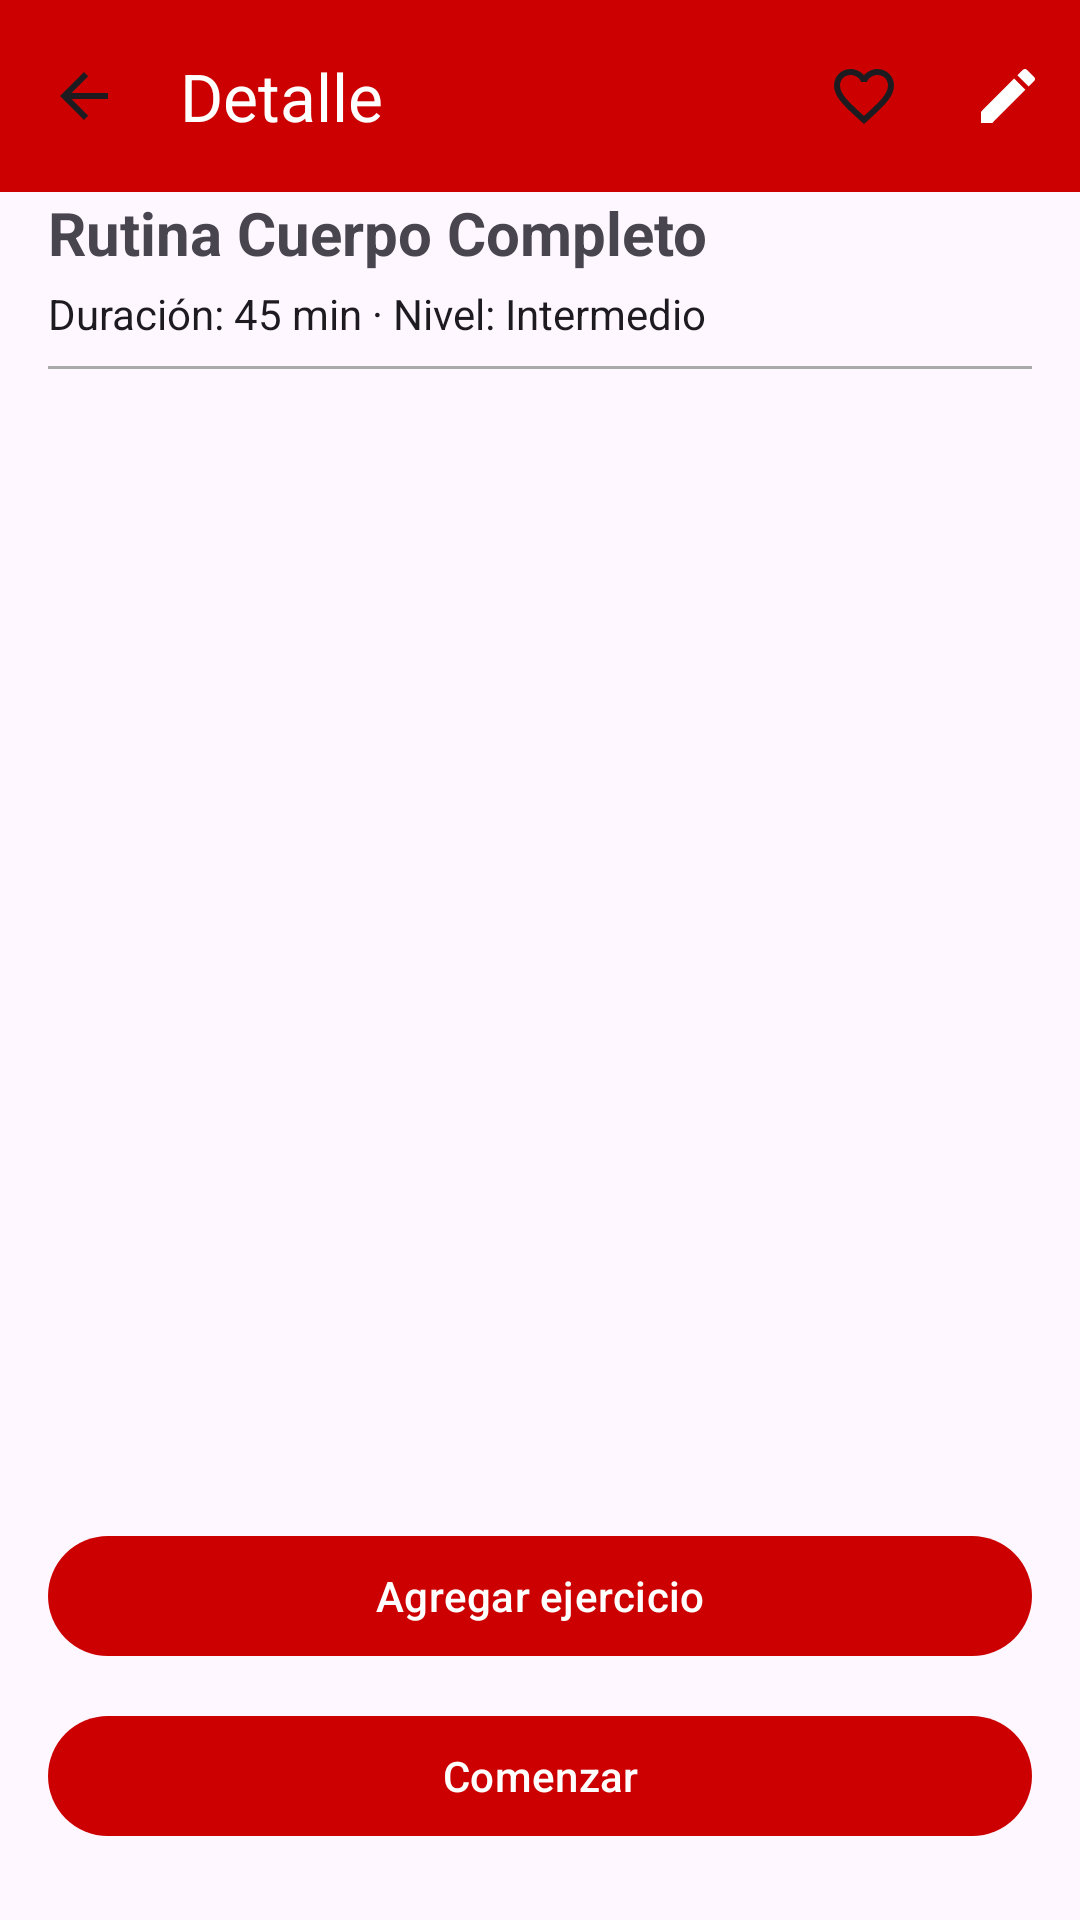

Here is an Android app screen rendered from its layout file. Give the layout XML and the strings, colors and styles it references.
<!-- AndroidManifest.xml: application theme Theme.Dc -->
<!-- res/layout/activity_detalle_rutina.xml -->
<?xml version="1.0" encoding="utf-8"?>
<androidx.coordinatorlayout.widget.CoordinatorLayout
    xmlns:android="http://schemas.android.com/apk/res/android"
    xmlns:app="http://schemas.android.com/apk/res-auto"
    xmlns:tools="http://schemas.android.com/tools"
    android:layout_width="match_parent"
    android:layout_height="match_parent">

    
    <com.google.android.material.appbar.MaterialToolbar
        android:id="@+id/toolbar"
        android:layout_width="match_parent"
        android:layout_height="?attr/actionBarSize"
        android:background="?attr/colorPrimary"
        android:theme="@style/ThemeOverlay.Material3.Dark.ActionBar"
        app:title="@string/detalledadad"
        app:navigationIcon="@drawable/ic_arrow_back_24"
        app:titleCentered="false"
        app:menu="@menu/menu_detail_routine" />

    
    <androidx.constraintlayout.widget.ConstraintLayout
        android:layout_width="match_parent"
        android:layout_height="match_parent"
        android:paddingStart="16dp"
        android:paddingEnd="16dp"
        android:paddingBottom="16dp"
        android:layout_marginTop="?attr/actionBarSize">

        
        <TextView
            android:id="@+id/tvTitle"
            android:layout_width="0dp"
            android:layout_height="wrap_content"
            android:text="@string/rutina_full_body"
            android:textStyle="bold"
            android:textSize="20sp"
            app:layout_constraintTop_toTopOf="parent"
            app:layout_constraintStart_toStartOf="parent"
            app:layout_constraintEnd_toEndOf="parent" />

        
        <TextView
            android:id="@+id/tvMeta"
            android:layout_width="0dp"
            android:layout_height="wrap_content"
            android:text="@string/duraci_n_45_min_nivel_intermedio"
            tools:text="@string/duraci_n_45_min_nivel_intermedio"
            android:textSize="14sp"
            android:textColor="?attr/colorOnSurface"
            android:layout_marginTop="4dp"
            app:layout_constraintTop_toBottomOf="@id/tvTitle"
            app:layout_constraintStart_toStartOf="parent"
            app:layout_constraintEnd_toEndOf="parent" />

        
        <View
            android:id="@+id/divider1"
            android:layout_width="0dp"
            android:layout_height="1dp"
            android:layout_marginTop="8dp"
            android:background="@android:color/darker_gray"
            app:layout_constraintTop_toBottomOf="@id/tvMeta"
            app:layout_constraintStart_toStartOf="parent"
            app:layout_constraintEnd_toEndOf="parent" />

        
        <TextView
            android:id="@+id/tvObjective"
            android:layout_width="0dp"
            android:layout_height="wrap_content"
            android:layout_marginTop="12dp"
            android:text=""
            tools:text="@string/objetivo_fuerza_sample"
            app:layout_constraintTop_toBottomOf="@id/divider1"
            app:layout_constraintStart_toStartOf="parent"
            app:layout_constraintEnd_toEndOf="parent" />

        
        <TextView
            android:id="@+id/tvMuscles"
            android:layout_width="0dp"
            android:layout_height="wrap_content"
            android:text=""
            tools:text="@string/musculos_sample"
            android:layout_marginTop="4dp"
            app:layout_constraintTop_toBottomOf="@id/tvObjective"
            app:layout_constraintStart_toStartOf="parent"
            app:layout_constraintEnd_toEndOf="parent" />

        
        <androidx.recyclerview.widget.RecyclerView
            android:id="@+id/rvExercises"
            android:layout_width="0dp"
            android:layout_height="0dp"
            android:layout_marginTop="12dp"
            app:layout_constraintTop_toBottomOf="@id/tvMuscles"
            app:layout_constraintBottom_toTopOf="@id/btnAddExercise"
            app:layout_constraintStart_toStartOf="parent"
            app:layout_constraintEnd_toEndOf="parent" />

        
        <com.google.android.material.button.MaterialButton
            android:id="@+id/btnAddExercise"
            android:layout_width="0dp"
            android:layout_height="wrap_content"
            android:layout_marginStart="0dp"
            android:layout_marginEnd="0dp"
            android:layout_marginBottom="12dp"
            android:text="@string/btn_add_exercise"
            app:icon="@drawable/ic_add_24"
            app:iconGravity="textStart"
            app:layout_constraintStart_toStartOf="parent"
            app:layout_constraintEnd_toEndOf="parent"
            app:layout_constraintBottom_toTopOf="@id/btnStart" />

        
        <com.google.android.material.button.MaterialButton
            android:id="@+id/btnStart"
            android:layout_width="0dp"
            android:layout_height="wrap_content"
            android:text="@string/comenzar"
            android:layout_marginBottom="8dp"
            app:cornerRadius="20dp"
            app:layout_constraintStart_toStartOf="parent"
            app:layout_constraintEnd_toEndOf="parent"
            app:layout_constraintBottom_toBottomOf="parent"
            app:backgroundTint="?attr/colorPrimary"
            android:textColor="?attr/colorOnPrimary" />

    </androidx.constraintlayout.widget.ConstraintLayout>

</androidx.coordinatorlayout.widget.CoordinatorLayout>
<!-- resources referenced by this layout -->
<resources>
  <!-- drawable ic_arrow_back_24 (drawable) -->
  <vector xmlns:android="http://schemas.android.com/apk/res/android"
      android:width="24dp" android:height="24dp"
      android:viewportWidth="24" android:viewportHeight="24"
      android:tint="?attr/colorOnSurface">
      <path android:fillColor="@android:color/black"
          android:pathData="M20,11H7.83l5.59,-5.59L12,4l-8,8 8,8 1.41,-1.41L7.83,13H20v-2z"/>
  </vector>
  <string name="btn_add_exercise">Agregar ejercicio</string>
  <string name="comenzar">Comenzar</string>
  <string name="detalledadad">Detalle</string>
  <string name="duraci_n_45_min_nivel_intermedio">Duración: 45 min · Nivel: Intermedio</string>
  <string name="musculos_sample">Grupos musculares: Pecho, Espalda, Pierna, Core.</string>
  <string name="objetivo_fuerza_sample">Objetivo: Fuerza.</string>
  <string name="rutina_full_body">Rutina Cuerpo Completo</string>
  <style name="Theme.Dc" parent="Theme.Material3.Light.NoActionBar">
          <item name="colorPrimary">@android:color/holo_red_dark</item>
          <item name="colorOnPrimary">@android:color/white</item>
      </style>
</resources>
